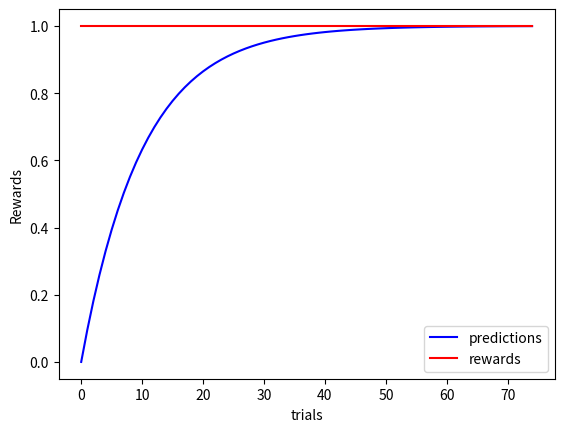

Generate this figure with matplotlib:
import numpy as np
import matplotlib.pyplot as plt


def simulate_blocking(arr_size, number_of_stimulus):
    stimulus = np.full((arr_size, number_of_stimulus), fill_value=[1, 0])
    print(stimulus.shape)
    training = np.full(shape=(arr_size, number_of_stimulus), fill_value=[1, 1])
    print(training.shape)
    rewards = np.array(np.ones(arr_size))
    print(rewards.shape)

    print(stimulus)
    print(f"\n{training}")
    print(f"\n{rewards}")


def plot_blocker():
    expectations = 1 - np.exp(-0.1 * np.arange(2 * arr_size))
    plt.plot(expectations)
    plt.xlabel("Trial")
    plt.ylabel("Expected reward")
    plt.show()


x = np.arange(0, 75)
print(x)
print(x.shape)

# Define the functions
expectations = 1 - np.exp(-0.1 * np.arange(75))
rewards = np.array(np.ones(75))

# Plot both functions
plt.plot(x, expectations, label="predictions", color="blue")
plt.plot(x, rewards, label="rewards", color="red")

# Add titles and labels
plt.xlabel("trials")
plt.ylabel("Rewards")

# Add a legend
plt.legend()

# Show the plot
plt.show()

arr_size = 75
number_of_stimulus = 2
print(simulate_blocking(
    arr_size=arr_size,
    number_of_stimulus=number_of_stimulus
))


